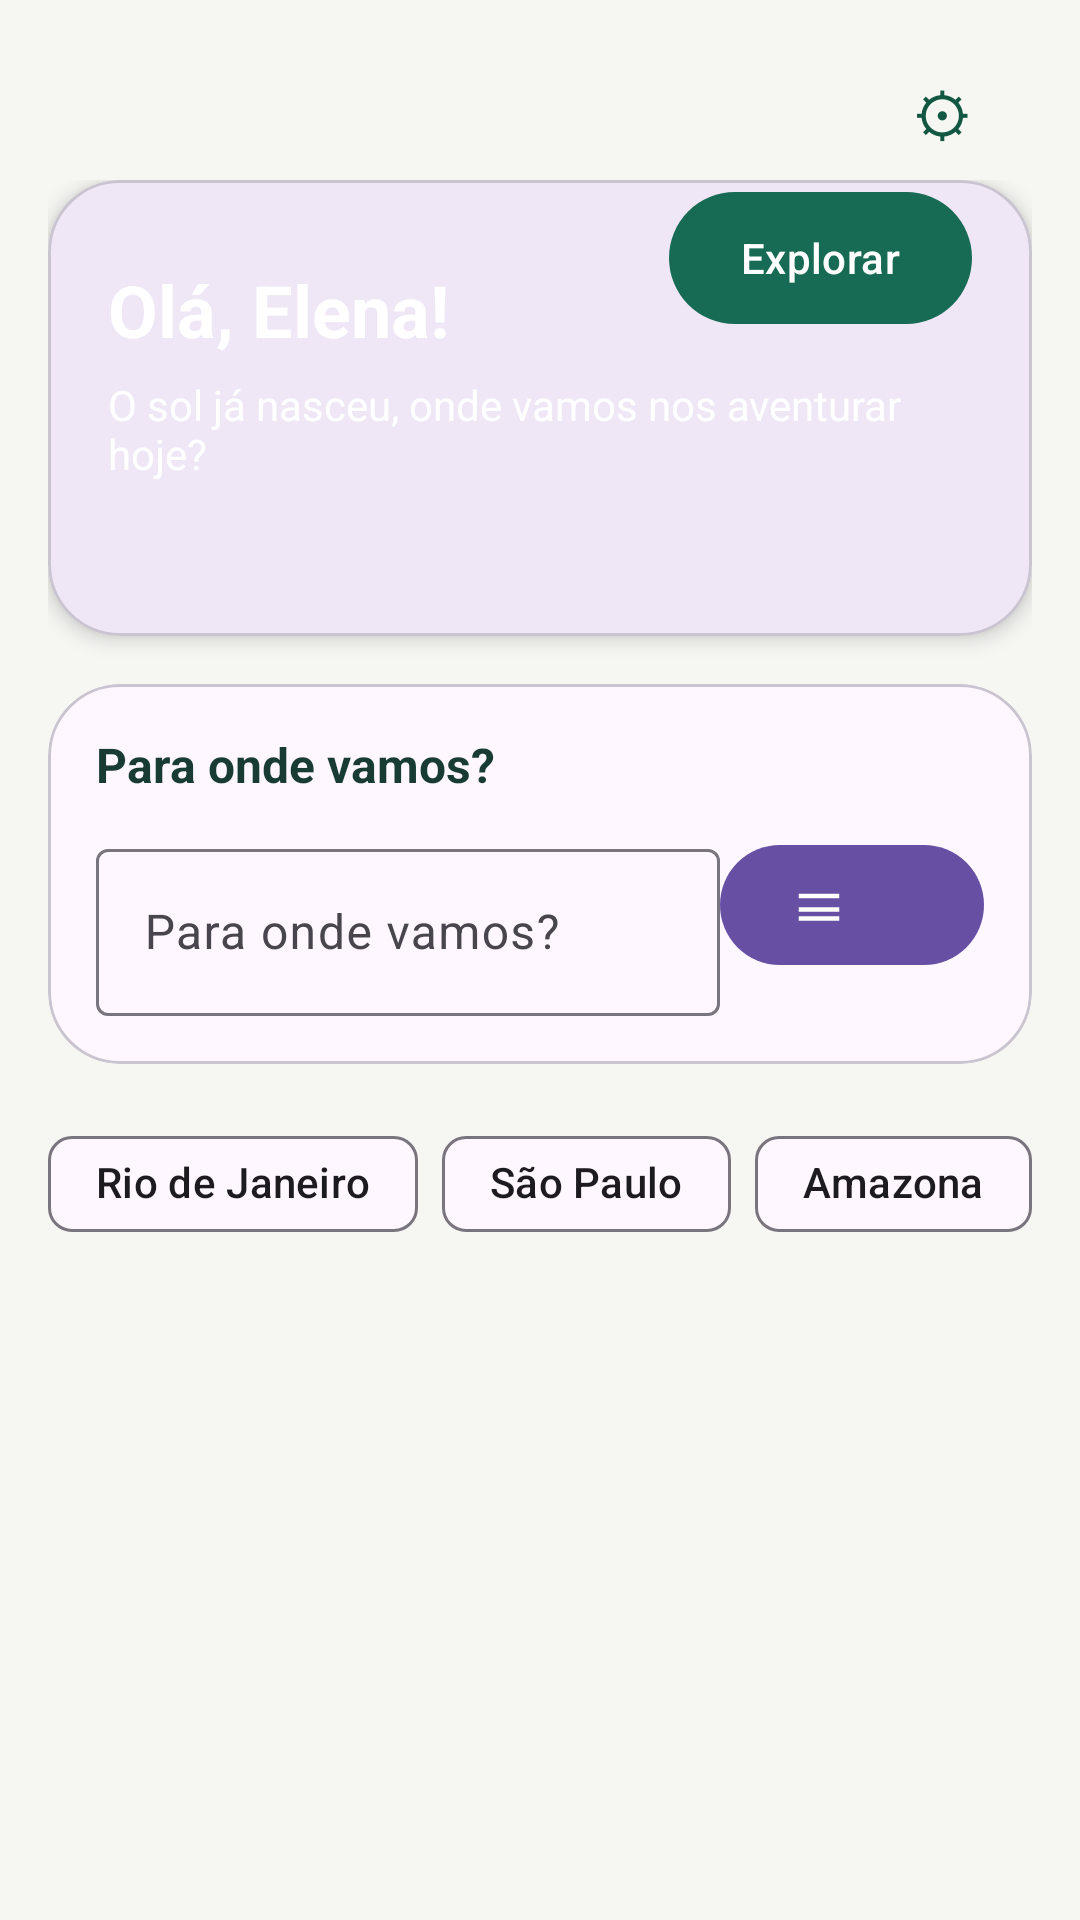

Produce the Android XML layout that renders to this screen, including the resource entries it uses.
<!-- AndroidManifest.xml: application theme Theme.Viaja -->
<!-- res/layout/fragment_home.xml -->
<?xml version="1.0" encoding="utf-8"?>
<androidx.constraintlayout.widget.ConstraintLayout xmlns:android="http://schemas.android.com/apk/res/android"
    xmlns:app="http://schemas.android.com/apk/res-auto"
    xmlns:tools="http://schemas.android.com/tools"
    android:layout_width="match_parent"
    android:layout_height="match_parent"
    android:background="@color/viaja_cream"
    android:padding="16dp">

    <TextView
        android:id="@+id/btnOpenProfile"
        android:layout_width="44dp"
        android:layout_height="44dp"
        android:layout_marginEnd="8dp"
        android:background="?attr/selectableItemBackgroundBorderless"
        android:contentDescription="Abrir perfil"
        android:gravity="center"
        android:text="⚙"
        android:textColor="@color/viaja_green_dark"
        android:textSize="20sp"
        app:layout_constraintEnd_toEndOf="parent"
        app:layout_constraintTop_toTopOf="parent" />

    <ScrollView
        android:layout_width="match_parent"
        android:layout_height="0dp"
        app:layout_constraintBottom_toBottomOf="parent"
        app:layout_constraintEnd_toEndOf="parent"
        app:layout_constraintStart_toStartOf="parent"
        app:layout_constraintTop_toBottomOf="@id/btnOpenProfile">

        <LinearLayout
            android:layout_width="match_parent"
            android:layout_height="wrap_content"
            android:orientation="vertical"
            android:paddingBottom="16dp">

            <com.google.android.material.card.MaterialCardView
                android:layout_width="match_parent"
                android:layout_height="wrap_content"
                app:cardCornerRadius="24dp"
                app:cardElevation="4dp">

                <androidx.constraintlayout.widget.ConstraintLayout
                    android:layout_width="match_parent"
                    android:layout_height="152dp">

                    <TextView
                        android:id="@+id/tvHomeGreeting"
                        android:layout_width="wrap_content"
                        android:layout_height="wrap_content"
                        android:layout_marginStart="20dp"
                        android:layout_marginTop="27dp"
                        android:text="Olá, Elena!"
                        android:textColor="@color/white"
                        android:textSize="24sp"
                        android:textStyle="bold"
                        app:fontFamily="@font/be_vietnam_pro_extrabold"
                        app:layout_constraintStart_toStartOf="parent"
                        app:layout_constraintTop_toTopOf="parent" />

                    <TextView
                        android:id="@+id/tvHomeSubtitle"
                        android:layout_width="0dp"
                        android:layout_height="wrap_content"
                        android:layout_marginStart="20dp"
                        android:layout_marginTop="6dp"
                        android:layout_marginEnd="20dp"
                        android:text="O sol já nasceu, onde vamos nos aventurar hoje?"
                        android:textColor="@color/white"
                        android:textSize="14sp"
                        app:layout_constraintEnd_toEndOf="parent"
                        app:layout_constraintStart_toStartOf="parent"
                        app:layout_constraintTop_toBottomOf="@id/tvHomeGreeting" />

                    <com.google.android.material.button.MaterialButton
                        android:id="@+id/btnExploreHome"
                        android:layout_width="wrap_content"
                        android:layout_height="52dp"
                        android:layout_marginEnd="20dp"
                        android:text="Explorar"
                        android:textColor="@color/white"
                        app:backgroundTint="@color/viaja_green"
                        app:cornerRadius="26dp"
                        app:layout_constraintEnd_toEndOf="parent"
                        app:layout_constraintTop_toTopOf="parent" />

                </androidx.constraintlayout.widget.ConstraintLayout>
            </com.google.android.material.card.MaterialCardView>

            <com.google.android.material.card.MaterialCardView
                android:layout_width="match_parent"
                android:layout_height="wrap_content"
                android:layout_marginTop="16dp"
                app:cardCornerRadius="24dp"
                app:cardElevation="0dp">

                <LinearLayout
                    android:layout_width="match_parent"
                    android:layout_height="wrap_content"
                    android:orientation="vertical"
                    android:padding="16dp">

                    <TextView
                        android:layout_width="match_parent"
                        android:layout_height="wrap_content"
                        android:text="Para onde vamos?"
                        android:textColor="@color/viaja_text"
                        android:textSize="16sp"
                        android:textStyle="bold"
                        app:fontFamily="@font/plus_jakarta_sans_bold" />

                    <androidx.constraintlayout.widget.ConstraintLayout
                        android:layout_width="match_parent"
                        android:layout_height="wrap_content"
                        android:layout_marginTop="12dp">

                        <com.google.android.material.textfield.TextInputLayout
                            android:id="@+id/tilHomeSearch"
                            style="@style/Widget.Material3.TextInputLayout.OutlinedBox"
                            android:layout_width="0dp"
                            android:layout_height="wrap_content"
                            android:hint=""
                            app:layout_constraintEnd_toStartOf="@id/btnHomeFilter"
                            app:layout_constraintStart_toStartOf="parent"
                            app:layout_constraintTop_toTopOf="parent">

                            <com.google.android.material.textfield.TextInputEditText
                                android:id="@+id/etHomeSearch"
                                android:layout_width="match_parent"
                                android:layout_height="wrap_content"
                                android:hint="Para onde vamos?"
                                android:inputType="text" />
                        </com.google.android.material.textfield.TextInputLayout>

                        <com.google.android.material.button.MaterialButton
                            android:id="@+id/btnHomeFilter"
                            android:layout_width="wrap_content"
                            android:layout_height="wrap_content"
                            android:layout_marginStart="8dp"
                            app:icon="@drawable/ic_filter"
                            app:layout_constraintEnd_toEndOf="parent"
                            app:layout_constraintTop_toTopOf="parent" />

                    </androidx.constraintlayout.widget.ConstraintLayout>

                </LinearLayout>
            </com.google.android.material.card.MaterialCardView>

            <LinearLayout
                android:layout_width="match_parent"
                android:layout_height="wrap_content"
                android:layout_marginTop="16dp"
                android:orientation="horizontal">

                <com.google.android.material.chip.Chip
                    android:layout_width="wrap_content"
                    android:layout_height="wrap_content"
                    android:text="Rio de Janeiro" />

                <com.google.android.material.chip.Chip
                    android:layout_width="wrap_content"
                    android:layout_height="wrap_content"
                    android:layout_marginStart="8dp"
                    android:text="São Paulo" />

                <com.google.android.material.chip.Chip
                    android:layout_width="wrap_content"
                    android:layout_height="wrap_content"
                    android:layout_marginStart="8dp"
                    android:text="Amazonas" />

                <com.google.android.material.chip.Chip
                    android:layout_width="wrap_content"
                    android:layout_height="wrap_content"
                    android:layout_marginStart="8dp"
                    android:text="Minas Gerais" />

            </LinearLayout>

            <androidx.recyclerview.widget.RecyclerView
                android:id="@+id/recycler_destinations"
                android:layout_width="match_parent"
                android:layout_height="wrap_content"
                android:layout_marginTop="16dp"
                app:layoutManager="androidx.recyclerview.widget.GridLayoutManager"
                app:spanCount="2" />

        </LinearLayout>
    </ScrollView>

</androidx.constraintlayout.widget.ConstraintLayout>
<!-- resources referenced by this layout -->
<resources>
  <color name="viaja_cream">#F6F7F3</color>
  <color name="viaja_green">#176B54</color>
  <color name="viaja_green_dark">#125742</color>
  <color name="viaja_text">#183C34</color>
  <color name="white">#FFFFFFFF</color>
  <!-- drawable ic_filter (drawable) -->
  <vector xmlns:android="http://schemas.android.com/apk/res/android"
      android:width="24dp"
      android:height="24dp"
      android:viewportWidth="24"
      android:viewportHeight="24"
      android:tint="@color/viaja_text">
      <path
          android:fillColor="#FFFFFF"
          android:pathData="M3,15h18v-2H3V15zM3,19h18v-2H3V19zM3,9h18V7H3V9z" />
  </vector>
  <style name="Theme.Viaja" parent="Base.Theme.Viaja" />
  <style name="Base.Theme.Viaja" parent="Theme.Material3.DayNight.NoActionBar">
          
          
      </style>
</resources>
